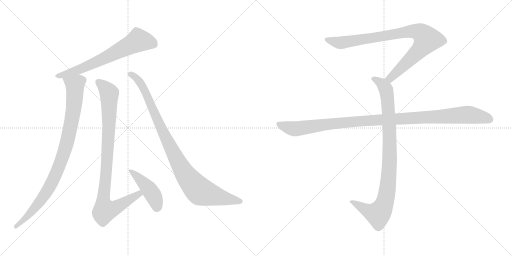
t = 0.00 s
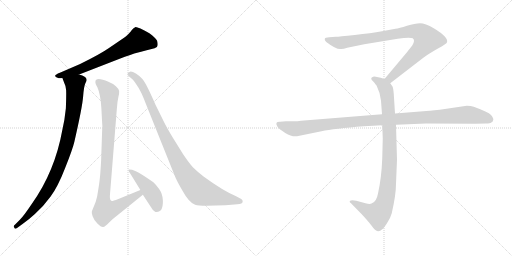
t = 1.53 s
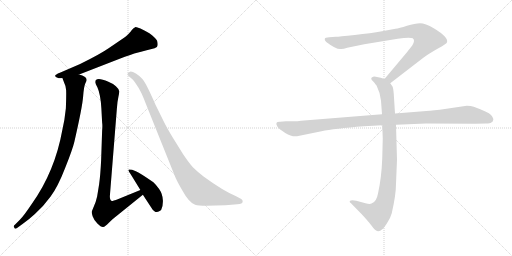
t = 3.06 s
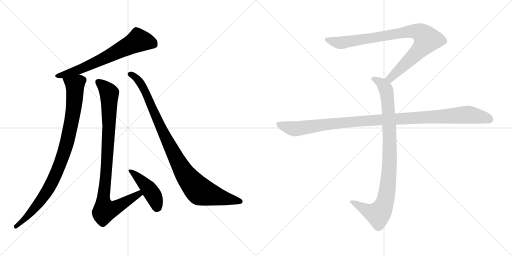
t = 4.59 s
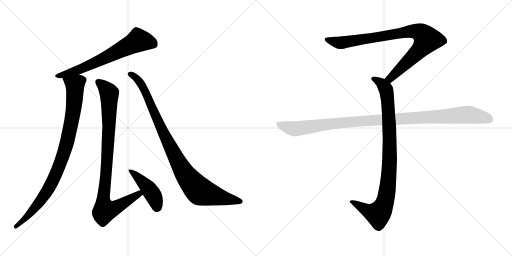
t = 6.12 s
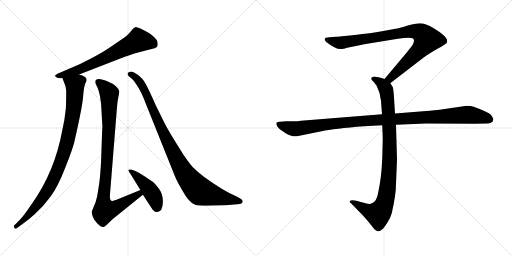
t = 7.65 s

The animated SVG that drew these frames (rendered in a browser with its animation timeline set to each time). Animation: 8 CSS @keyframes rules; one cycle of 7.65 s.

<svg version="1.1" viewBox="0 0 2048 1024" xmlns="http://www.w3.org/2000/svg">
  <g stroke="lightgray" stroke-dasharray="1,1" stroke-width="1" transform="scale(4, 4)">
    <line x1="0" y1="0" x2="256" y2="256"></line>
    <line x1="256" y1="0" x2="0" y2="256"></line>
    <line x1="128" y1="0" x2="128" y2="256"></line>
    <line x1="0" y1="128" x2="256" y2="128"></line>
    <line x1="256" y1="0" x2="512" y2="256"></line>
    <line x1="512" y1="0" x2="256" y2="256"></line>
    <line x1="384" y1="0" x2="384" y2="256"></line>
    <line x1="256" y1="128" x2="512" y2="128"></line>
  </g>
<g transform="scale(1, -1) translate(0, -850)">
   <style type="text/css">
    @keyframes keyframes0 {
      from {
       stroke: black;
       stroke-dashoffset: 679;
       stroke-width: 128;
       }
       69% {
       animation-timing-function: step-end;
       stroke: black;
       stroke-dashoffset: 0;
       stroke-width: 128;
       }
       to {
       stroke: black;
       stroke-width: 1024;
       }
       }
       #make-me-a-hanzi-animation-0 {
         animation: keyframes0 0.802572s both;
         animation-delay: 0.000000s;
         animation-timing-function: linear;
       }
    @keyframes keyframes1 {
      from {
       stroke: black;
       stroke-dashoffset: 939;
       stroke-width: 128;
       }
       75% {
       animation-timing-function: step-end;
       stroke: black;
       stroke-dashoffset: 0;
       stroke-width: 128;
       }
       to {
       stroke: black;
       stroke-width: 1024;
       }
       }
       #make-me-a-hanzi-animation-1 {
         animation: keyframes1 1.014160s both;
         animation-delay: 0.802572s;
         animation-timing-function: linear;
       }
    @keyframes keyframes2 {
      from {
       stroke: black;
       stroke-dashoffset: 951;
       stroke-width: 128;
       }
       76% {
       animation-timing-function: step-end;
       stroke: black;
       stroke-dashoffset: 0;
       stroke-width: 128;
       }
       to {
       stroke: black;
       stroke-width: 1024;
       }
       }
       #make-me-a-hanzi-animation-2 {
         animation: keyframes2 1.023926s both;
         animation-delay: 1.816732s;
         animation-timing-function: linear;
       }
    @keyframes keyframes3 {
      from {
       stroke: black;
       stroke-dashoffset: 443;
       stroke-width: 128;
       }
       59% {
       animation-timing-function: step-end;
       stroke: black;
       stroke-dashoffset: 0;
       stroke-width: 128;
       }
       to {
       stroke: black;
       stroke-width: 1024;
       }
       }
       #make-me-a-hanzi-animation-3 {
         animation: keyframes3 0.610514s both;
         animation-delay: 2.840658s;
         animation-timing-function: linear;
       }
    @keyframes keyframes4 {
      from {
       stroke: black;
       stroke-dashoffset: 976;
       stroke-width: 128;
       }
       76% {
       animation-timing-function: step-end;
       stroke: black;
       stroke-dashoffset: 0;
       stroke-width: 128;
       }
       to {
       stroke: black;
       stroke-width: 1024;
       }
       }
       #make-me-a-hanzi-animation-4 {
         animation: keyframes4 1.044271s both;
         animation-delay: 3.451172s;
         animation-timing-function: linear;
       }
    @keyframes keyframes5 {
      from {
       stroke: black;
       stroke-dashoffset: 901;
       stroke-width: 128;
       }
       75% {
       animation-timing-function: step-end;
       stroke: black;
       stroke-dashoffset: 0;
       stroke-width: 128;
       }
       to {
       stroke: black;
       stroke-width: 1024;
       }
       }
       #make-me-a-hanzi-animation-5 {
         animation: keyframes5 0.983236s both;
         animation-delay: 4.495443s;
         animation-timing-function: linear;
       }
    @keyframes keyframes6 {
      from {
       stroke: black;
       stroke-dashoffset: 948;
       stroke-width: 128;
       }
       76% {
       animation-timing-function: step-end;
       stroke: black;
       stroke-dashoffset: 0;
       stroke-width: 128;
       }
       to {
       stroke: black;
       stroke-width: 1024;
       }
       }
       #make-me-a-hanzi-animation-6 {
         animation: keyframes6 1.021484s both;
         animation-delay: 5.478679s;
         animation-timing-function: linear;
       }
    @keyframes keyframes7 {
      from {
       stroke: black;
       stroke-dashoffset: 1108;
       stroke-width: 128;
       }
       78% {
       animation-timing-function: step-end;
       stroke: black;
       stroke-dashoffset: 0;
       stroke-width: 128;
       }
       to {
       stroke: black;
       stroke-width: 1024;
       }
       }
       #make-me-a-hanzi-animation-7 {
         animation: keyframes7 1.151693s both;
         animation-delay: 6.500163s;
         animation-timing-function: linear;
       }
</style>
<path d="M 316.5 552.5 L 473.5 613.5 Q 530.5 635.5 548.5 639.5 Q 566.5 643.5 575.5 646.5 Q 584.5 649.5 602.5 653.5 Q 621.5 656.5 627.5 662.5 Q 633.5 668.5 628.5 687.5 Q 620.5 701.5 597.5 717.5 Q 548.5 744.5 540.5 741.5 Q 532.5 738.5 526.5 729.5 Q 521.5 720.5 500.5 702.5 L 434.5 657.5 Q 401.5 634.5 320.5 594.5 L 239.5 559.5 Q 221.5 552.5 220.5 547.5 Q 220.5 541.5 230.5 539.5 Q 236.5 535.5 249.5 538.5 L 316.5 552.5 Z" fill="lightgray"></path> 
<path d="M 249.5 538.5 L 257.5 517.5 Q 263.5 506.5 264.5 490.5 Q 265.5 473.5 263.5 417.5 Q 258.5 368.5 249.5 331.5 Q 219.5 164.5 127.5 35.5 Q 95.5 -12.5 79.5 -28.5 L 59.5 -48.5 Q 51.5 -54.5 57.5 -60.5 Q 59.5 -68.5 69.5 -60.5 L 91.5 -44.5 Q 113.5 -29.5 139.5 -5.5 Q 173.5 24.5 202.5 64.5 Q 231.5 103.5 260.5 178.5 Q 290.5 253.5 297.5 283.5 Q 329.5 423.5 332.5 464.5 Q 335.5 505.5 341.5 517.5 Q 347.5 528.5 346.5 531.5 Q 345.5 545.5 316.5 552.5 C 288.5 563.5 238.5 566.5 249.5 538.5 Z" fill="lightgray"></path> 
<path d="M 561.5 90.5 L 473.5 54.5 Q 448.5 45.5 447.5 46.5 Q 438.5 48.5 439.5 67.5 L 467.5 416.5 Q 469.5 445.5 473.5 462.5 Q 477.5 478.5 476.5 486.5 Q 475.5 494.5 463.5 505.5 Q 451.5 516.5 433.5 523.5 Q 381.5 544.5 381.5 522.5 Q 380.5 517.5 389.5 501.5 Q 402.5 472.5 405.5 416.5 L 408.5 360.5 Q 410.5 348.5 408.5 327.5 L 404.5 209.5 Q 401.5 148.5 396.5 113.5 L 388.5 64.5 L 382.5 42.5 L 367.5 5.5 Q 365.5 0.5 370.5 -14.5 Q 375.5 -29.5 389.5 -43.5 Q 404.5 -58.5 412.5 -57.5 Q 420.5 -56.5 435.5 -40.5 Q 451.5 -24.5 457.5 -20.5 L 571.5 71.5 C 594.5 90.5 589.5 101.5 561.5 90.5 Z" fill="lightgray"></path> 
<path d="M 526.5 147.5 L 561.5 90.5 L 571.5 71.5 L 605.5 19.5 Q 623.5 -10.5 644.5 10.5 Q 652.5 24.5 651.5 49.5 Q 650.5 74.5 636.5 94.5 Q 622.5 113.5 613.5 121.5 Q 558.5 159.5 543.5 165.5 L 528.5 171.5 L 516.5 172.5 Q 513.5 171.5 513.5 169.5 Q 513.5 167.5 526.5 147.5 Z" fill="lightgray"></path> 
<path d="M 959.5 57.5 L 942.5 66.5 Q 892.5 87.5 815.5 143.5 Q 788.5 164.5 772.5 180.5 Q 757.5 196.5 732.5 233.5 L 691.5 299.5 Q 665.5 342.5 654.5 365.5 L 622.5 430.5 Q 583.5 519.5 570.5 533.5 Q 558.5 547.5 543.5 556.5 Q 529.5 564.5 520.5 563.5 Q 511.5 561.5 510.5 555.5 Q 508.5 551.5 515.5 545.5 L 529.5 533.5 Q 534.5 530.5 547.5 509.5 Q 563.5 488.5 584.5 432.5 L 698.5 148.5 Q 706.5 127.5 729.5 88.5 Q 755.5 40.5 780.5 31.5 Q 792.5 27.5 826.5 27.5 L 901.5 29.5 L 949.5 33.5 Q 970.5 35.5 970.5 43.5 Q 972.5 51.5 959.5 57.5 Z" fill="lightgray"></path> 
<path d="M 1561.0 517.0 L 1692.0 618.0 Q 1713.0 634.0 1750.0 655.0 Q 1788.0 676.0 1788.0 681.0 Q 1795.0 701.0 1735.0 737.0 Q 1701.0 757.0 1680.0 757.0 Q 1660.0 757.0 1628.0 747.0 Q 1596.0 737.0 1582.0 735.0 L 1528.0 725.0 Q 1484.0 717.0 1419.0 710.0 Q 1355.0 703.0 1343.0 703.0 L 1317.0 701.0 Q 1299.0 701.0 1299.0 694.0 Q 1297.0 690.0 1305.0 682.0 Q 1347.0 650.0 1365.0 654.0 Q 1374.0 654.0 1389.0 659.0 L 1457.0 673.0 L 1591.0 695.0 Q 1638.0 702.0 1651.0 697.0 Q 1662.0 689.0 1649.0 668.0 L 1627.0 640.0 L 1538.0 534.0 C 1519.0 511.0 1537.0 499.0 1561.0 517.0 Z" fill="lightgray"></path> 
<path d="M 1529.0 349.0 L 1531.0 296.0 L 1529.0 217.0 Q 1526.0 138.0 1512.0 76.0 Q 1506.0 42.0 1486.0 36.0 Q 1479.0 32.0 1462.0 37.0 L 1425.0 47.0 Q 1405.0 51.0 1399.0 46.0 Q 1397.0 41.0 1404.0 37.0 L 1447.0 -7.0 Q 1472.0 -34.0 1485.0 -51.0 Q 1498.0 -68.0 1503.0 -71.0 Q 1515.0 -81.0 1529.0 -67.0 Q 1536.0 -62.0 1549.0 -41.0 Q 1561.0 -24.0 1567.0 -3.0 Q 1584.0 71.0 1584.0 115.0 L 1588.0 211.0 L 1584.0 351.0 L 1580.0 396.0 L 1575.0 475.0 Q 1573.0 498.0 1570.0 504.0 L 1561.0 517.0 C 1554.0 529.0 1554.0 529.0 1538.0 534.0 L 1523.0 539.0 L 1503.0 543.0 Q 1493.0 545.0 1489.0 541.0 Q 1485.0 540.0 1485.0 535.0 Q 1485.0 530.0 1493.0 524.0 Q 1505.0 510.0 1507.0 506.0 Q 1522.0 476.0 1524.0 447.0 L 1528.0 393.0 L 1529.0 349.0 Z" fill="lightgray"></path> 
<path d="M 1528.0 393.0 L 1204.0 367.0 Q 1190.0 365.0 1174.0 365.0 L 1144.0 365.0 L 1120.0 363.0 Q 1097.0 364.0 1110.0 343.0 Q 1116.0 334.0 1141.0 318.0 Q 1167.0 302.0 1188.0 305.0 L 1286.0 325.0 Q 1336.0 336.0 1456.0 345.0 L 1529.0 349.0 L 1584.0 351.0 L 1704.0 356.0 L 1901.0 355.0 L 1944.0 356.0 Q 1961.0 356.0 1965.0 360.0 Q 1971.0 362.0 1973.0 370.0 Q 1975.0 377.0 1964.0 390.0 Q 1953.0 402.0 1895.0 423.0 Q 1884.0 427.0 1867.0 427.0 L 1759.0 411.0 Q 1714.0 406.0 1693.0 405.0 L 1580.0 396.0 L 1528.0 393.0 Z" fill="lightgray"></path> 
      <clipPath id="make-me-a-hanzi-clip-0">
      <path d="M 316.5 552.5 L 473.5 613.5 Q 530.5 635.5 548.5 639.5 Q 566.5 643.5 575.5 646.5 Q 584.5 649.5 602.5 653.5 Q 621.5 656.5 627.5 662.5 Q 633.5 668.5 628.5 687.5 Q 620.5 701.5 597.5 717.5 Q 548.5 744.5 540.5 741.5 Q 532.5 738.5 526.5 729.5 Q 521.5 720.5 500.5 702.5 L 434.5 657.5 Q 401.5 634.5 320.5 594.5 L 239.5 559.5 Q 221.5 552.5 220.5 547.5 Q 220.5 541.5 230.5 539.5 Q 236.5 535.5 249.5 538.5 L 316.5 552.5 Z" fill="lightgray"></path>
      </clipPath>
      <path clip-path="url(#make-me-a-hanzi-clip-0)" d="M 616.5 671.5 L 596.5 681.5 L 553.5 688.5 L 331.5 577.5 L 227.5 546.5 " fill="none" id="make-me-a-hanzi-animation-0" stroke-dasharray="551 1102" stroke-linecap="round"></path>

      <clipPath id="make-me-a-hanzi-clip-1">
      <path d="M 249.5 538.5 L 257.5 517.5 Q 263.5 506.5 264.5 490.5 Q 265.5 473.5 263.5 417.5 Q 258.5 368.5 249.5 331.5 Q 219.5 164.5 127.5 35.5 Q 95.5 -12.5 79.5 -28.5 L 59.5 -48.5 Q 51.5 -54.5 57.5 -60.5 Q 59.5 -68.5 69.5 -60.5 L 91.5 -44.5 Q 113.5 -29.5 139.5 -5.5 Q 173.5 24.5 202.5 64.5 Q 231.5 103.5 260.5 178.5 Q 290.5 253.5 297.5 283.5 Q 329.5 423.5 332.5 464.5 Q 335.5 505.5 341.5 517.5 Q 347.5 528.5 346.5 531.5 Q 345.5 545.5 316.5 552.5 C 288.5 563.5 238.5 566.5 249.5 538.5 Z" fill="lightgray"></path>
      </clipPath>
      <path clip-path="url(#make-me-a-hanzi-clip-1)" d="M 257.5 535.5 L 300.5 510.5 L 289.5 380.5 L 259.5 250.5 L 213.5 130.5 L 179.5 71.5 L 123.5 -0.5 L 63.5 -55.5 " fill="none" id="make-me-a-hanzi-animation-1" stroke-dasharray="811 1622" stroke-linecap="round"></path>

      <clipPath id="make-me-a-hanzi-clip-2">
      <path d="M 561.5 90.5 L 473.5 54.5 Q 448.5 45.5 447.5 46.5 Q 438.5 48.5 439.5 67.5 L 467.5 416.5 Q 469.5 445.5 473.5 462.5 Q 477.5 478.5 476.5 486.5 Q 475.5 494.5 463.5 505.5 Q 451.5 516.5 433.5 523.5 Q 381.5 544.5 381.5 522.5 Q 380.5 517.5 389.5 501.5 Q 402.5 472.5 405.5 416.5 L 408.5 360.5 Q 410.5 348.5 408.5 327.5 L 404.5 209.5 Q 401.5 148.5 396.5 113.5 L 388.5 64.5 L 382.5 42.5 L 367.5 5.5 Q 365.5 0.5 370.5 -14.5 Q 375.5 -29.5 389.5 -43.5 Q 404.5 -58.5 412.5 -57.5 Q 420.5 -56.5 435.5 -40.5 Q 451.5 -24.5 457.5 -20.5 L 571.5 71.5 C 594.5 90.5 589.5 101.5 561.5 90.5 Z" fill="lightgray"></path>
      </clipPath>
      <path clip-path="url(#make-me-a-hanzi-clip-2)" d="M 392.5 523.5 L 415.5 505.5 L 437.5 476.5 L 435.5 331.5 L 413.5 66.5 L 419.5 8.5 L 441.5 11.5 L 482.5 30.5 L 555.5 74.5 L 556.5 81.5 " fill="none" id="make-me-a-hanzi-animation-2" stroke-dasharray="823 1646" stroke-linecap="round"></path>

      <clipPath id="make-me-a-hanzi-clip-3">
      <path d="M 526.5 147.5 L 561.5 90.5 L 571.5 71.5 L 605.5 19.5 Q 623.5 -10.5 644.5 10.5 Q 652.5 24.5 651.5 49.5 Q 650.5 74.5 636.5 94.5 Q 622.5 113.5 613.5 121.5 Q 558.5 159.5 543.5 165.5 L 528.5 171.5 L 516.5 172.5 Q 513.5 171.5 513.5 169.5 Q 513.5 167.5 526.5 147.5 Z" fill="lightgray"></path>
      </clipPath>
      <path clip-path="url(#make-me-a-hanzi-clip-3)" d="M 518.5 167.5 L 591.5 100.5 L 616.5 62.5 L 628.5 21.5 " fill="none" id="make-me-a-hanzi-animation-3" stroke-dasharray="315 630" stroke-linecap="round"></path>

      <clipPath id="make-me-a-hanzi-clip-4">
      <path d="M 959.5 57.5 L 942.5 66.5 Q 892.5 87.5 815.5 143.5 Q 788.5 164.5 772.5 180.5 Q 757.5 196.5 732.5 233.5 L 691.5 299.5 Q 665.5 342.5 654.5 365.5 L 622.5 430.5 Q 583.5 519.5 570.5 533.5 Q 558.5 547.5 543.5 556.5 Q 529.5 564.5 520.5 563.5 Q 511.5 561.5 510.5 555.5 Q 508.5 551.5 515.5 545.5 L 529.5 533.5 Q 534.5 530.5 547.5 509.5 Q 563.5 488.5 584.5 432.5 L 698.5 148.5 Q 706.5 127.5 729.5 88.5 Q 755.5 40.5 780.5 31.5 Q 792.5 27.5 826.5 27.5 L 901.5 29.5 L 949.5 33.5 Q 970.5 35.5 970.5 43.5 Q 972.5 51.5 959.5 57.5 Z" fill="lightgray"></path>
      </clipPath>
      <path clip-path="url(#make-me-a-hanzi-clip-4)" d="M 519.5 553.5 L 548.5 535.5 L 573.5 499.5 L 652.5 319.5 L 715.5 196.5 L 748.5 142.5 L 779.5 105.5 L 796.5 87.5 L 817.5 78.5 L 961.5 45.5 " fill="none" id="make-me-a-hanzi-animation-4" stroke-dasharray="848 1696" stroke-linecap="round"></path>

      <clipPath id="make-me-a-hanzi-clip-5">
      <path d="M 1561.0 517.0 L 1692.0 618.0 Q 1713.0 634.0 1750.0 655.0 Q 1788.0 676.0 1788.0 681.0 Q 1795.0 701.0 1735.0 737.0 Q 1701.0 757.0 1680.0 757.0 Q 1660.0 757.0 1628.0 747.0 Q 1596.0 737.0 1582.0 735.0 L 1528.0 725.0 Q 1484.0 717.0 1419.0 710.0 Q 1355.0 703.0 1343.0 703.0 L 1317.0 701.0 Q 1299.0 701.0 1299.0 694.0 Q 1297.0 690.0 1305.0 682.0 Q 1347.0 650.0 1365.0 654.0 Q 1374.0 654.0 1389.0 659.0 L 1457.0 673.0 L 1591.0 695.0 Q 1638.0 702.0 1651.0 697.0 Q 1662.0 689.0 1649.0 668.0 L 1627.0 640.0 L 1538.0 534.0 C 1519.0 511.0 1537.0 499.0 1561.0 517.0 Z" fill="lightgray"></path>
      </clipPath>
      <path clip-path="url(#make-me-a-hanzi-clip-5)" d="M 1308.0 691.0 L 1367.0 679.0 L 1625.0 723.0 L 1656.0 726.0 L 1687.0 716.0 L 1708.0 692.0 L 1695.0 670.0 L 1580.0 554.0 L 1561.0 537.0 L 1548.0 536.0 " fill="none" id="make-me-a-hanzi-animation-5" stroke-dasharray="773 1546" stroke-linecap="round"></path>

      <clipPath id="make-me-a-hanzi-clip-6">
      <path d="M 1529.0 349.0 L 1531.0 296.0 L 1529.0 217.0 Q 1526.0 138.0 1512.0 76.0 Q 1506.0 42.0 1486.0 36.0 Q 1479.0 32.0 1462.0 37.0 L 1425.0 47.0 Q 1405.0 51.0 1399.0 46.0 Q 1397.0 41.0 1404.0 37.0 L 1447.0 -7.0 Q 1472.0 -34.0 1485.0 -51.0 Q 1498.0 -68.0 1503.0 -71.0 Q 1515.0 -81.0 1529.0 -67.0 Q 1536.0 -62.0 1549.0 -41.0 Q 1561.0 -24.0 1567.0 -3.0 Q 1584.0 71.0 1584.0 115.0 L 1588.0 211.0 L 1584.0 351.0 L 1580.0 396.0 L 1575.0 475.0 Q 1573.0 498.0 1570.0 504.0 L 1561.0 517.0 C 1554.0 529.0 1554.0 529.0 1538.0 534.0 L 1523.0 539.0 L 1503.0 543.0 Q 1493.0 545.0 1489.0 541.0 Q 1485.0 540.0 1485.0 535.0 Q 1485.0 530.0 1493.0 524.0 Q 1505.0 510.0 1507.0 506.0 Q 1522.0 476.0 1524.0 447.0 L 1528.0 393.0 L 1529.0 349.0 Z" fill="lightgray"></path>
      </clipPath>
      <path clip-path="url(#make-me-a-hanzi-clip-6)" d="M 1494.0 533.0 L 1524.0 518.0 L 1540.0 500.0 L 1551.0 450.0 L 1559.0 218.0 L 1547.0 75.0 L 1529.0 15.0 L 1510.0 -6.0 L 1473.0 5.0 L 1405.0 43.0 " fill="none" id="make-me-a-hanzi-animation-6" stroke-dasharray="820 1640" stroke-linecap="round"></path>

      <clipPath id="make-me-a-hanzi-clip-7">
      <path d="M 1528.0 393.0 L 1204.0 367.0 Q 1190.0 365.0 1174.0 365.0 L 1144.0 365.0 L 1120.0 363.0 Q 1097.0 364.0 1110.0 343.0 Q 1116.0 334.0 1141.0 318.0 Q 1167.0 302.0 1188.0 305.0 L 1286.0 325.0 Q 1336.0 336.0 1456.0 345.0 L 1529.0 349.0 L 1584.0 351.0 L 1704.0 356.0 L 1901.0 355.0 L 1944.0 356.0 Q 1961.0 356.0 1965.0 360.0 Q 1971.0 362.0 1973.0 370.0 Q 1975.0 377.0 1964.0 390.0 Q 1953.0 402.0 1895.0 423.0 Q 1884.0 427.0 1867.0 427.0 L 1759.0 411.0 Q 1714.0 406.0 1693.0 405.0 L 1580.0 396.0 L 1528.0 393.0 Z" fill="lightgray"></path>
      </clipPath>
      <path clip-path="url(#make-me-a-hanzi-clip-7)" d="M 1116.0 353.0 L 1146.0 341.0 L 1189.0 335.0 L 1429.0 365.0 L 1863.0 391.0 L 1930.0 382.0 L 1960.0 372.0 " fill="none" id="make-me-a-hanzi-animation-7" stroke-dasharray="980 1960" stroke-linecap="round"></path>

</g>
</svg>
